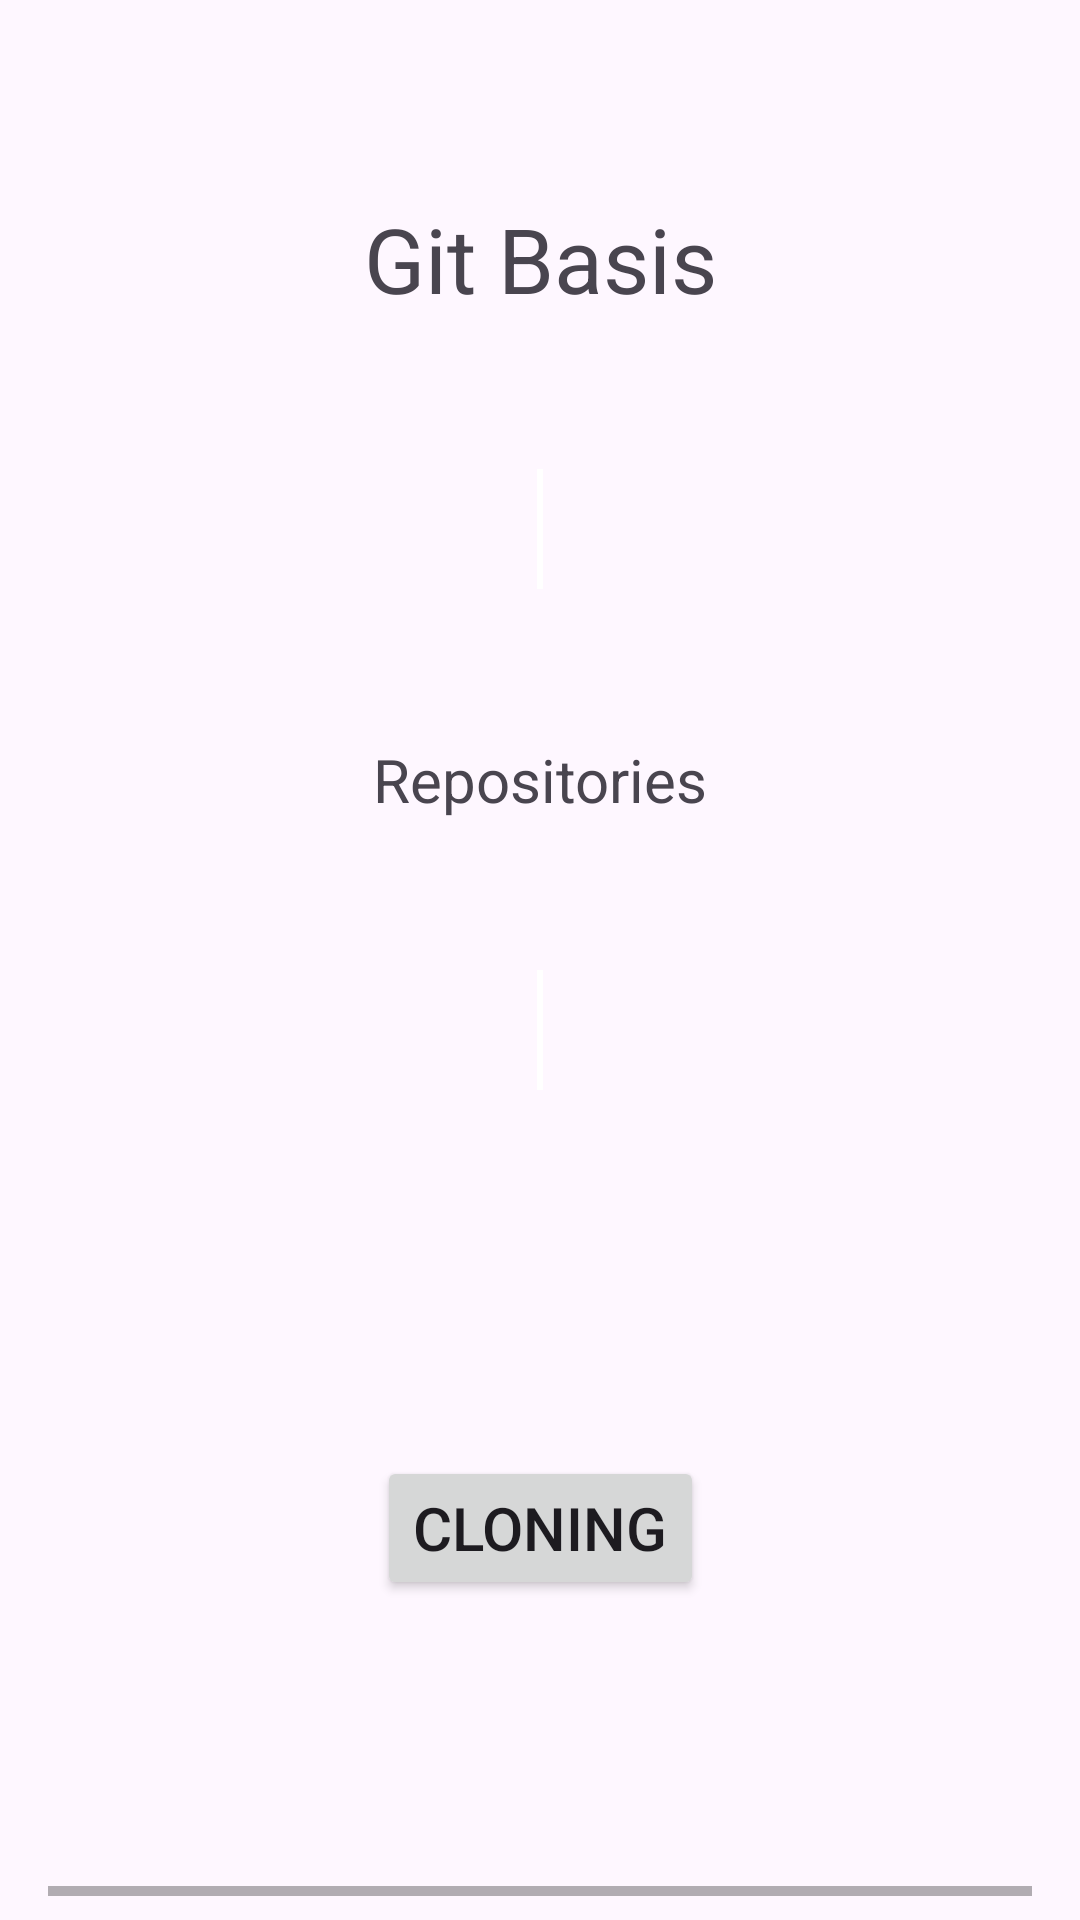

Write the Android layout XML for this screen, with the resource values it uses.
<!-- AndroidManifest.xml: application theme Theme.SkillTreePoC -->
<!-- res/layout/fragment_second.xml -->
<?xml version="1.0" encoding="utf-8"?>
<androidx.core.widget.NestedScrollView xmlns:android="http://schemas.android.com/apk/res/android"
    xmlns:app="http://schemas.android.com/apk/res-auto"
    xmlns:tools="http://schemas.android.com/tools"
    android:layout_width="match_parent"
    android:layout_height="match_parent"
    tools:context=".SecondFragment">

    <androidx.constraintlayout.widget.ConstraintLayout
        android:layout_width="match_parent"
        android:layout_height="match_parent"
        android:padding="16dp">

        <TextView
            android:id="@+id/tv_tree_root"
            android:layout_width="wrap_content"
            android:layout_height="wrap_content"
            android:background="@drawable/ic_textborder"
            android:text="Git Basis"
            android:textSize="30dp"
            app:layout_constraintBottom_toTopOf="@id/second_line"
            app:layout_constraintEnd_toEndOf="parent"
            app:layout_constraintStart_toStartOf="parent"
            app:layout_constraintTop_toTopOf="parent" />


        <View
            android:id="@+id/second_line"
            android:layout_width="2dp"
            android:layout_height="40dp"
            android:background="@color/white"
            app:layout_constraintBottom_toTopOf="@id/tv_tree_trunk2"
            app:layout_constraintEnd_toEndOf="parent"
            app:layout_constraintStart_toStartOf="parent"
            app:layout_constraintTop_toBottomOf="@id/tv_tree_root" />

        <TextView
            android:id="@+id/tv_tree_trunk2"
            android:layout_width="wrap_content"
            android:layout_height="wrap_content"
            android:text="Repositories"
            android:textSize="20dp"
            app:layout_constraintBottom_toTopOf="@id/third_line"
            app:layout_constraintEnd_toEndOf="parent"
            app:layout_constraintStart_toStartOf="parent"
            app:layout_constraintTop_toBottomOf="@id/second_line" />

        <View
            android:id="@+id/third_line"
            android:layout_width="2dp"
            android:layout_height="40dp"
            android:background="@color/white"
            app:layout_constraintBottom_toTopOf="@id/cv_tree_branch1"
            app:layout_constraintEnd_toEndOf="parent"
            app:layout_constraintStart_toStartOf="parent"
            app:layout_constraintTop_toBottomOf="@id/tv_tree_trunk2" />


        <Button
            android:id="@+id/btn_tree_branch1"
            android:layout_width="wrap_content"
            android:layout_height="wrap_content"
            android:text="Cloning"
            android:textSize="20dp"
            app:layout_constraintBottom_toBottomOf="parent"
            app:layout_constraintEnd_toEndOf="parent"
            app:layout_constraintStart_toStartOf="parent"
            app:layout_constraintTop_toBottomOf="@id/third_line" />


        <androidx.cardview.widget.CardView
            android:id="@+id/cv_tree_branch1"
            android:layout_width="wrap_content"
            android:layout_height="wrap_content"
            app:layout_constraintBottom_toBottomOf="parent"
            app:layout_constraintEnd_toEndOf="parent"
            app:layout_constraintStart_toStartOf="parent"
            app:layout_constraintTop_toBottomOf="@id/third_line"
            android:visibility="invisible">

            <LinearLayout
                android:layout_width="wrap_content"
                android:layout_height="wrap_content"
                android:orientation="vertical">

            <Button
                android:id="@+id/btn_orientating"
                android:layout_width="wrap_content"
                android:layout_height="wrap_content"
                android:text="Orientating"
                app:layout_constraintBottom_toTopOf="@id/btn_beginning"
                app:layout_constraintEnd_toEndOf="parent"
                app:layout_constraintStart_toStartOf="parent"
                app:layout_constraintTop_toTopOf="parent"
                />

            <Button
                android:id="@+id/btn_beginning"
                android:layout_width="wrap_content"
                android:layout_height="wrap_content"
                android:text="Beginning"
                app:layout_constraintBottom_toTopOf="@id/btn_proficient"
                app:layout_constraintEnd_toEndOf="parent"
                app:layout_constraintStart_toStartOf="parent"
                app:layout_constraintTop_toBottomOf="@id/btn_orientating"
                />
            <Button
                android:id="@+id/btn_proficient"
                android:layout_width="wrap_content"
                android:layout_height="wrap_content"
                android:text="proficient"
                app:layout_constraintBottom_toTopOf="@id/btn_advanced"
                app:layout_constraintEnd_toEndOf="parent"
                app:layout_constraintStart_toStartOf="parent"
                app:layout_constraintTop_toBottomOf="@id/btn_proficient"
                />
            <Button
                android:id="@+id/btn_advanced"
                android:layout_width="wrap_content"
                android:layout_height="wrap_content"
                android:text="advanced"
                app:layout_constraintBottom_toBottomOf="parent"
                app:layout_constraintEnd_toEndOf="parent"
                app:layout_constraintStart_toStartOf="parent"
                app:layout_constraintTop_toBottomOf="@id/btn_proficient"
                />

            </LinearLayout>
        </androidx.cardview.widget.CardView>

        <ProgressBar
            android:id="@+id/pb_lu_progress"
            android:layout_width="match_parent"
            android:layout_height="50dp"
            android:progress="0"
            style="@android:style/Widget.Holo.Light.ProgressBar.Horizontal"
            app:layout_constraintStart_toStartOf="parent"
            app:layout_constraintEnd_toEndOf="parent"
            app:layout_constraintTop_toBottomOf="@+id/cv_tree_branch1"
            app:layout_constraintBottom_toBottomOf="parent"
            />

    </androidx.constraintlayout.widget.ConstraintLayout>
</androidx.core.widget.NestedScrollView>
<!-- resources referenced by this layout -->
<resources>
  <!-- drawable ic_textborder (drawable) -->
  <?xml version="1.0" encoding="utf-8"?>
  <selector xmlns:android="http://schemas.android.com/apk/res/android">
      <shape xmlns:android="http://schemas.android.com/apk/res/android" android:shape="rectangle" >
          <solid android:color="@android:color/white" />
          <stroke android:width="1dip" android:color="#9C27B0"/>
      </shape>
  
  </selector>
  <style name="Theme.SkillTreePoC" parent="Base.Theme.SkillTreePoC" />
  <style name="Base.Theme.SkillTreePoC" parent="Theme.Material3.DayNight.NoActionBar">
          
          
      </style>
  <!-- not gathered from this repository: default colours our renderer supplied (Android Studio template values) -->
  <color name="white">#FFFFFFFF</color>
</resources>
